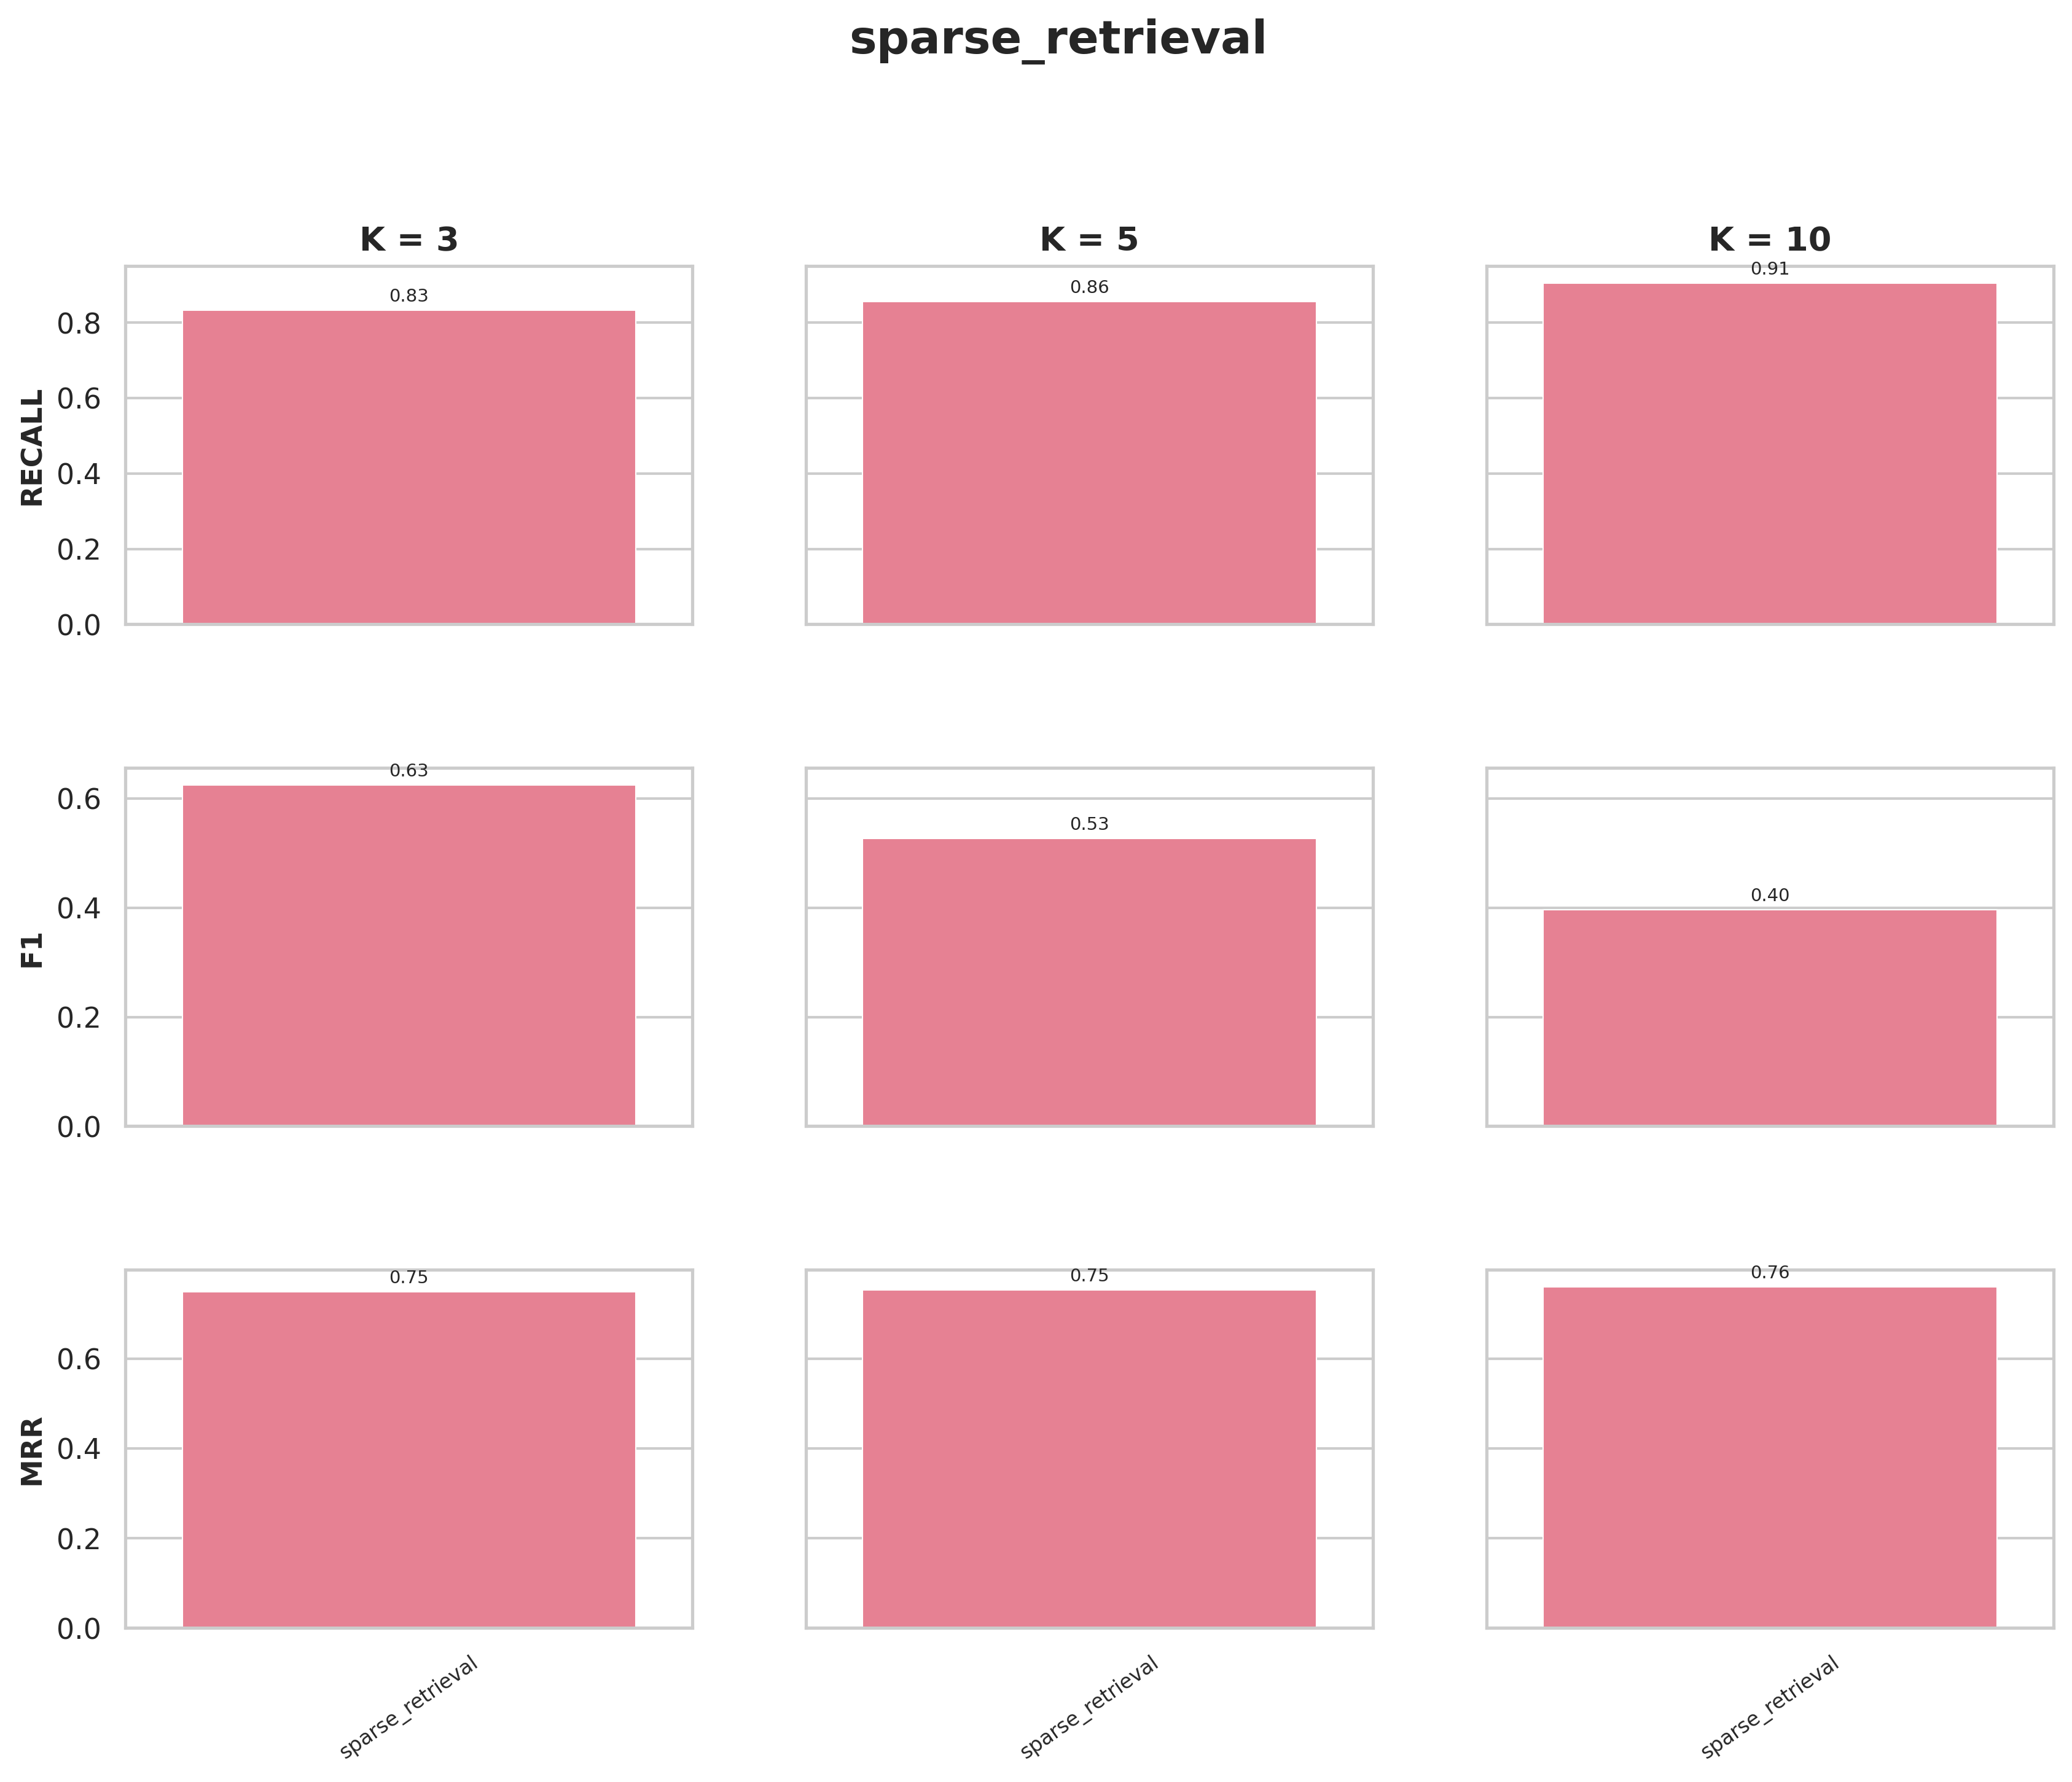

Source data for this figure (header and first rows):
precision@k, recall@k, f1@k, hit_rate@k, mrr@k, experiment, collection, k, chunk_size, chunk_overlap, splitter_type, retrieval_mode, rerank
0.5255, 0.8333, 0.6252, 0.8333, 0.7485, sparse_retrieval, wb_sparse_retrieval, 3, 500, 200, token, sparse, False
0.3982, 0.8559, 0.5267, 0.8559, 0.7532, sparse_retrieval, wb_sparse_retrieval, 5, 500, 200, token, sparse, False
0.2644, 0.9054, 0.3963, 0.9054, 0.7605, sparse_retrieval, wb_sparse_retrieval, 10, 500, 200, token, sparse, False
